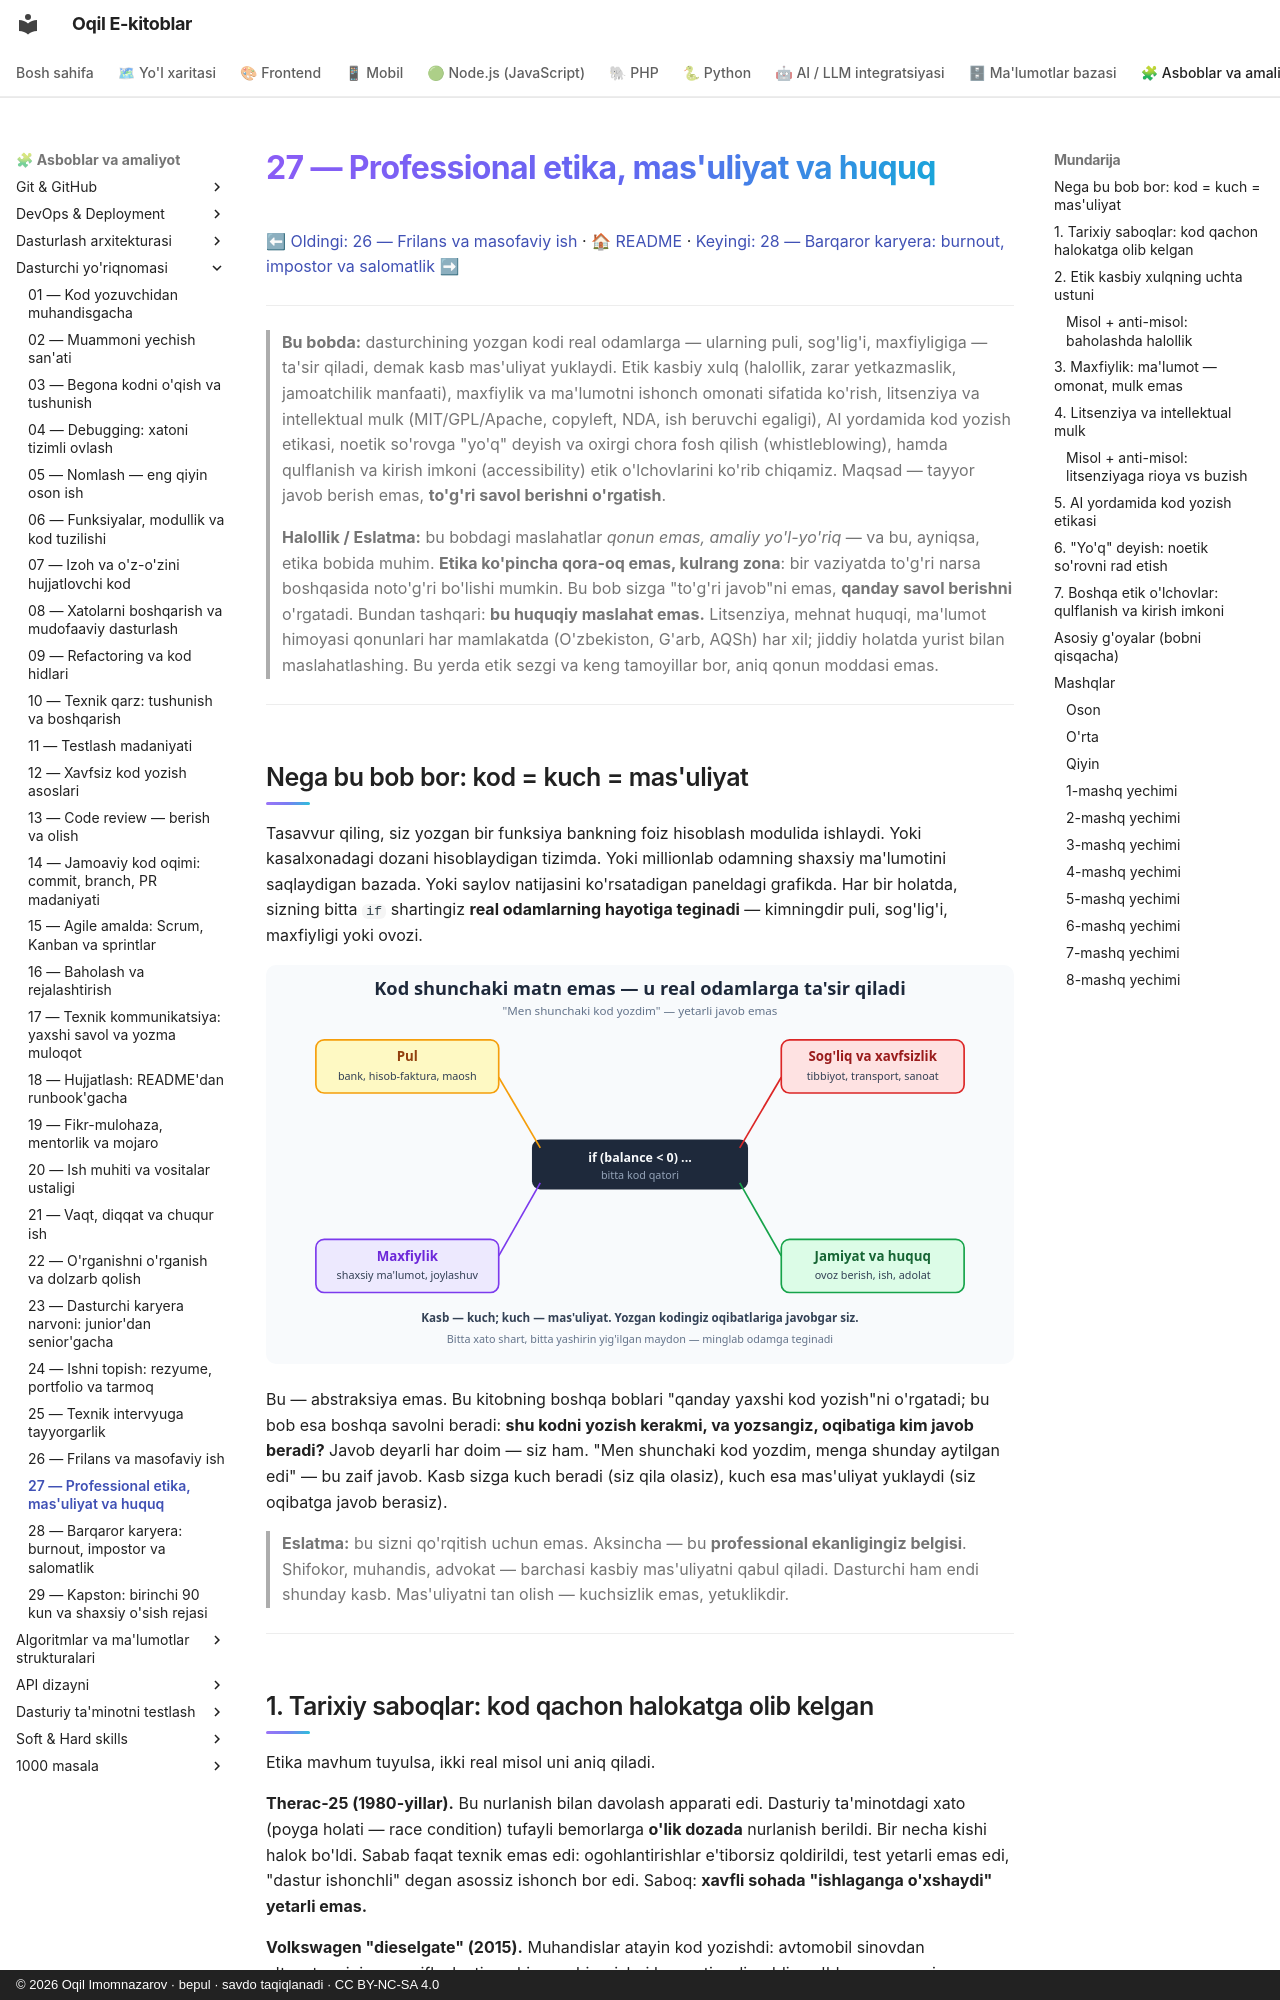

repository: iOqil/e-book · page: dasturchi-yoriqnomasi/27-etika-masuliyat/index.html · generator: mkdocs · copyright: © 2026 Oqil Imomnazarov · bepul · savdo taqiqlanadi · CC BY-NC-SA 4.0

# 27 — Professional etika, mas'uliyat va huquq

[⬅ Oldingi: 26 — Frilans va masofaviy ish](./26-frilans-masofaviy-ish.md) · [🏠 README](./README.md) · [Keyingi: 28 — Barqaror karyera: burnout, impostor va salomatlik ➡](./28-barqaror-karyera-burnout.md)

---

> **Bu bobda:** dasturchining yozgan kodi real odamlarga — ularning puli, sog'lig'i, maxfiyligiga — ta'sir qiladi, demak kasb mas'uliyat yuklaydi. Etik kasbiy xulq (halollik, zarar yetkazmaslik, jamoatchilik manfaati), maxfiylik va ma'lumotni ishonch omonati sifatida ko'rish, litsenziya va intellektual mulk (MIT/GPL/Apache, copyleft, NDA, ish beruvchi egaligi), AI yordamida kod yozish etikasi, noetik so'rovga "yo'q" deyish va oxirgi chora fosh qilish (whistleblowing), hamda qulflanish va kirish imkoni (accessibility) etik o'lchovlarini ko'rib chiqamiz. Maqsad — tayyor javob berish emas, **to'g'ri savol berishni o'rgatish**.
>
> **Halollik / Eslatma:** bu bobdagi maslahatlar *qonun emas, amaliy yo'l-yo'riq* — va bu, ayniqsa, etika bobida muhim. **Etika ko'pincha qora-oq emas, kulrang zona**: bir vaziyatda to'g'ri narsa boshqasida noto'g'ri bo'lishi mumkin. Bu bob sizga "to'g'ri javob"ni emas, **qanday savol berishni** o'rgatadi. Bundan tashqari: **bu huquqiy maslahat emas.** Litsenziya, mehnat huquqi, ma'lumot himoyasi qonunlari har mamlakatda (O'zbekiston, G'arb, AQSh) har xil; jiddiy holatda yurist bilan maslahatlashing. Bu yerda etik sezgi va keng tamoyillar bor, aniq qonun moddasi emas.

---

## Nega bu bob bor: kod = kuch = mas'uliyat

Tasavvur qiling, siz yozgan bir funksiya bankning foiz hisoblash modulida ishlaydi. Yoki kasalxonadagi dozani hisoblaydigan tizimda. Yoki millionlab odamning shaxsiy ma'lumotini saqlaydigan bazada. Yoki saylov natijasini ko'rsatadigan paneldagi grafikda. Har bir holatda, sizning bitta `if` shartingiz **real odamlarning hayotiga teginadi** — kimningdir puli, sog'lig'i, maxfiyligi yoki ovozi.

![Bitta kod qatori real odamlarga ta'sir qiladi: pul, sog'liq, maxfiylik va jamiyat tarmog'i](./rasmlar/dy27-kod-tasiri.svg)

Bu — abstraksiya emas. Bu kitobning boshqa boblari "qanday yaxshi kod yozish"ni o'rgatadi; bu bob esa boshqa savolni beradi: **shu kodni yozish kerakmi, va yozsangiz, oqibatiga kim javob beradi?** Javob deyarli har doim — siz ham. "Men shunchaki kod yozdim, menga shunday aytilgan edi" — bu zaif javob. Kasb sizga kuch beradi (siz qila olasiz), kuch esa mas'uliyat yuklaydi (siz oqibatga javob berasiz).

> **Eslatma:** bu sizni qo'rqitish uchun emas. Aksincha — bu **professional ekanligingiz belgisi**. Shifokor, muhandis, advokat — barchasi kasbiy mas'uliyatni qabul qiladi. Dasturchi ham endi shunday kasb. Mas'uliyatni tan olish — kuchsizlik emas, yetuklikdir.

---
